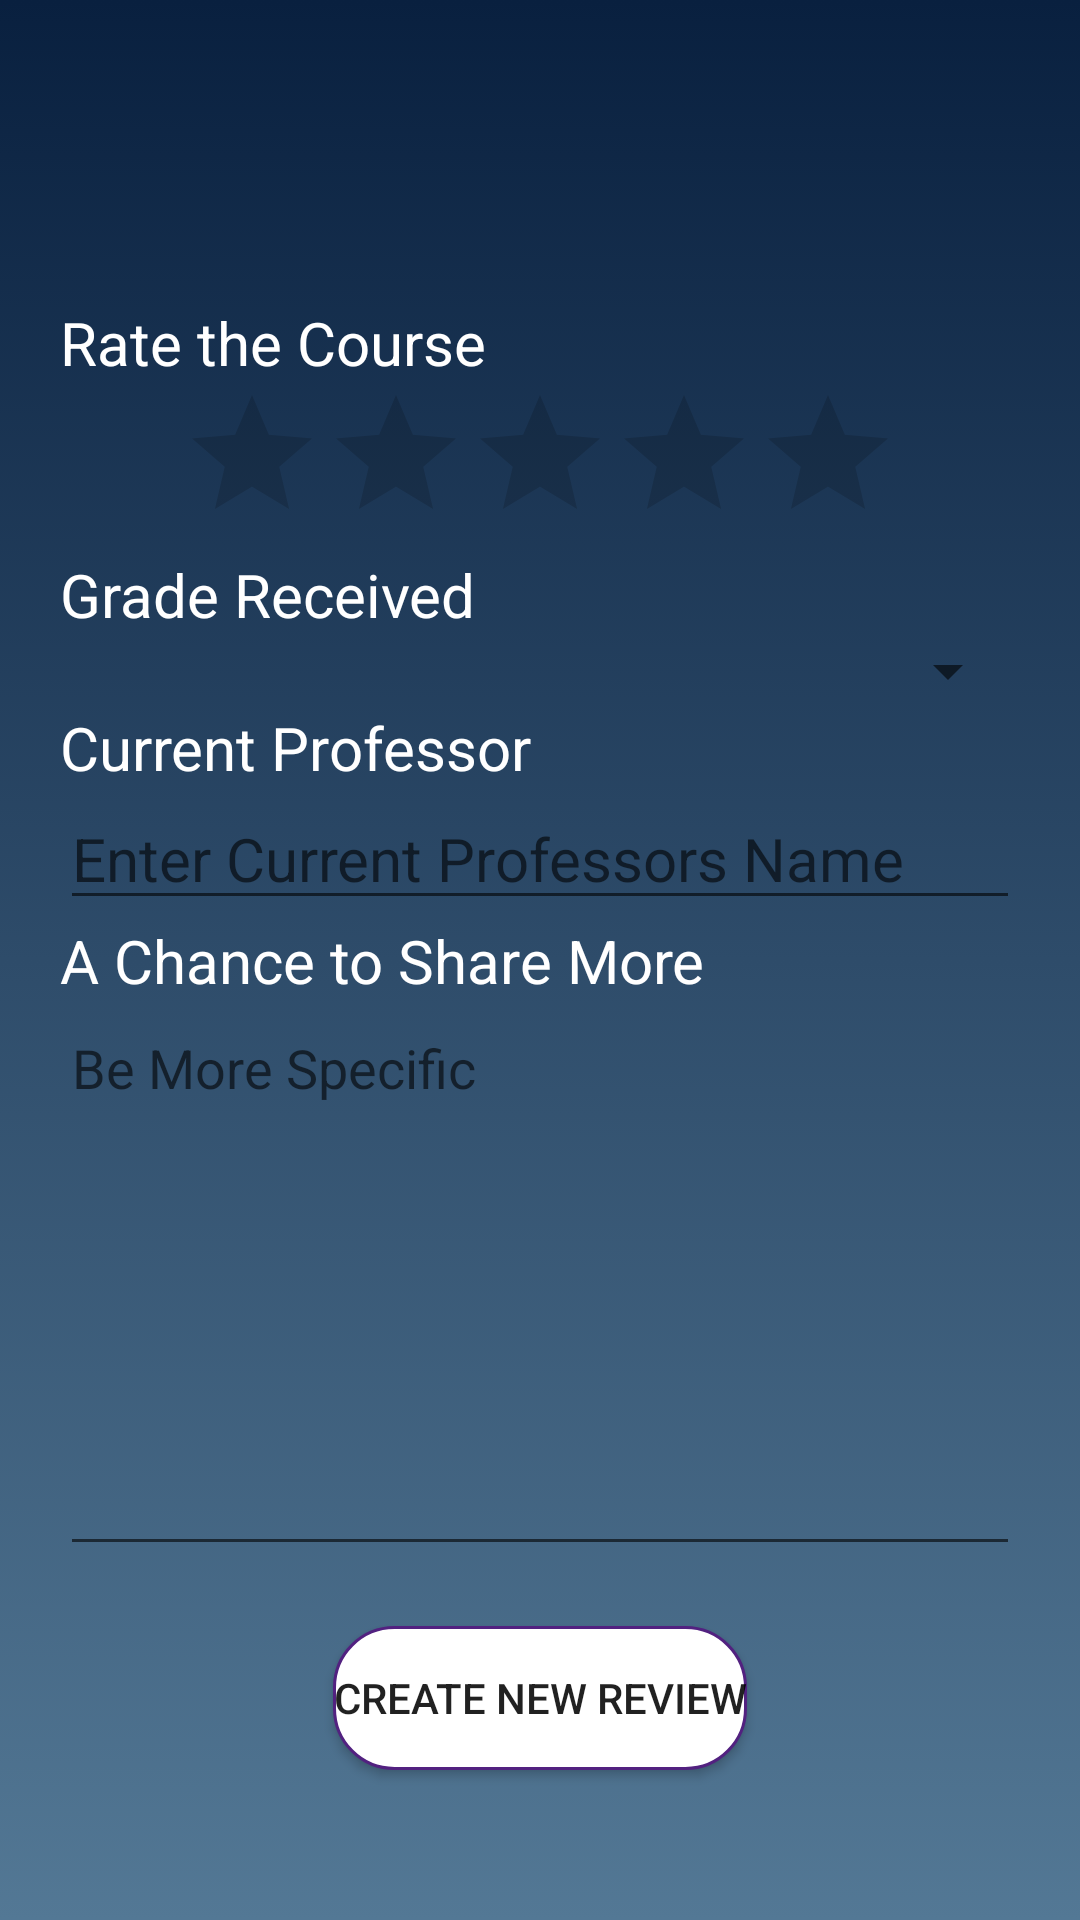

Android layout source for this screen:
<!-- AndroidManifest.xml: application theme Theme.RateMyCourse -->
<!-- res/layout/activity_new_review.xml -->
<?xml version="1.0" encoding="utf-8"?>
<FrameLayout xmlns:android="http://schemas.android.com/apk/res/android"
    xmlns:app="http://schemas.android.com/apk/res-auto"
    xmlns:tools="http://schemas.android.com/tools"
    android:layout_width="match_parent"
    android:layout_height="match_parent"
    tools:context=".NewRating"
    android:padding="20dp"
    android:background="@drawable/back_round">

        <androidx.core.widget.NestedScrollView
            android:layout_width="match_parent"
            android:layout_height="match_parent">

                <LinearLayout
                    android:layout_width="match_parent"
                    android:layout_height="match_parent"
                    android:orientation="vertical" >

                        <TextView
                            android:id="@+id/schoolNameRate"
                            android:layout_width="match_parent"
                            android:layout_height="wrap_content"
                            android:fontFamily="sans-serif-black"
                            android:gravity="center"
                            android:textColor="@color/white"
                            android:textSize="30sp"
                            android:typeface="sans"
                            app:layout_constraintEnd_toEndOf="parent"
                            app:layout_constraintStart_toStartOf="parent"
                            app:layout_constraintTop_toTopOf="parent" />

                        <TextView
                            android:id="@+id/courseNameRate"
                            android:layout_width="match_parent"
                            android:layout_height="wrap_content"
                            android:fontFamily="sans-serif-black"
                            android:gravity="center"
                            android:textColor="@color/white"
                            android:textSize="30sp"
                            android:typeface="sans"
                            app:layout_constraintEnd_toEndOf="parent"
                            app:layout_constraintStart_toStartOf="parent"
                            app:layout_constraintTop_toTopOf="parent" />

                        <TextView
                            android:layout_width="match_parent"
                            android:layout_height="wrap_content"
                            android:text="@string/ratingStars"
                            android:textColor="@color/white"
                            android:textSize="20dp" />

                        <RatingBar
                            android:id="@+id/rateBar"
                            android:layout_width="wrap_content"
                            android:layout_height="wrap_content"
                            android:layout_gravity="center"
                            android:numStars="5" />

                        <TextView
                            android:id="@+id/gradeGiven"
                            android:layout_width="match_parent"
                            android:layout_height="wrap_content"
                            android:text="@string/gradeGiven"
                            android:textColor="@color/white"
                            android:textSize="20dp" />

                        <Spinner
                            android:id="@+id/spinnerGrades"
                            android:layout_width="match_parent"
                            android:layout_height="wrap_content"
                            android:textColor="@color/white" />

                        <TextView
                            android:textColor="@color/white"
                            android:textSize="20dp"
                            android:layout_width="match_parent"
                            android:layout_height="wrap_content"
                            android:text="@string/professor_name" />

                        <EditText
                            android:id="@+id/profName"
                            android:layout_width="match_parent"
                            android:layout_height="wrap_content"
                            android:hint="@string/enter_prof_name"
                            android:textColor="@color/white"
                            android:textSize="20dp" />

                        <TextView
                            android:textColor="@color/white"
                            android:textSize="20dp"
                            android:layout_width="match_parent"
                            android:layout_height="wrap_content"
                            android:text="@string/User_Review" />

                        <EditText
                            android:id="@+id/ratingText"
                            android:layout_width="match_parent"
                            android:layout_height="wrap_content"
                            android:lines="10"
                            android:minLines="8"
                            android:gravity="top|left"
                            android:maxLines="15"
                            android:hint="@string/nameText"
                            android:textColor="@color/white" />

                        <Button
                            android:id="@+id/submitRating"
                            android:layout_width="wrap_content"
                            android:layout_height="wrap_content"
                            android:layout_gravity="center"
                            android:layout_margin="20dp"
                            android:background="@drawable/launch_button"
                            android:text="@string/Create_new_review" />

                </LinearLayout>
        </androidx.core.widget.NestedScrollView>
</FrameLayout>
<!-- resources referenced by this layout -->
<resources>
  <!-- drawable back_round (drawable) -->
  <?xml version="1.0" encoding="utf-8"?>
  <selector xmlns:android="http://schemas.android.com/apk/res/android">
  
      <item>
  
  
          <shape>
  
  
              <gradient
                  android:angle="90"
                  android:endColor="#09203f"
                  android:startColor="#537895"
                  android:type="linear" />
  
          </shape>
  
      </item>
  </selector>
  <!-- drawable launch_button (drawable) -->
  <?xml version="1.0" encoding="utf-8"?>
  <shape xmlns:android="http://schemas.android.com/apk/res/android">
  
      <stroke android:width="1dp"
          android:color="#522180"/>
  
      <solid android:color="@android:color/white"/>
      <corners android:radius="20dp"/>
  </shape>
  <string name="Create_new_review">Create New Review</string>
  <string name="User_Review">A Chance to Share More</string>
  <string name="enter_prof_name">Enter Current Professors Name</string>
  <string name="gradeGiven">Grade Received</string>
  <string name="nameText">Be More Specific</string>
  <string name="professor_name">Current Professor</string>
  <string name="ratingStars">Rate the Course</string>
  <style name="Theme.RateMyCourse" parent="Theme.MaterialComponents.DayNight.DarkActionBar">
          
          <item name="colorPrimary">@color/purple_500</item>
          <item name="colorPrimaryVariant">@color/purple_700</item>
          <item name="colorOnPrimary">@color/white</item>
          
          <item name="colorSecondary">@color/teal_200</item>
          <item name="colorSecondaryVariant">@color/teal_700</item>
          <item name="colorOnSecondary">@color/black</item>
          
          <item name="android:statusBarColor" tools:targetApi="l">?attr/colorPrimaryVariant</item>
          
      </style>
  <!-- not gathered from this repository: default colours our renderer supplied (Android Studio template values) -->
  <color name="purple_500">#FF6200EE</color>
  <color name="purple_700">#FF3700B3</color>
  <color name="teal_200">#FF03DAC5</color>
  <color name="teal_700">#FF018786</color>
  <color name="black">#FF000000</color>
  <color name="white">#FFFFFFFF</color>
</resources>
